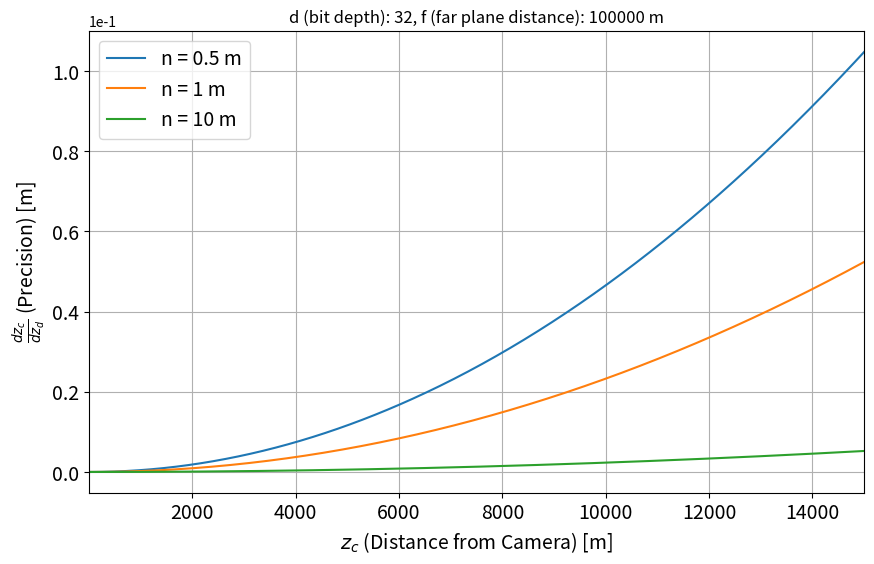

Write the Python code that produced this figure.
import numpy as np
import matplotlib.pyplot as plt

# Define the function to calculate dz/dz_d
def dz_dzd(z, n, f, d):
    S = 2**d - 1  # Bit depth
    return z**2 * ((1/n) - (1/f)) / S

# Plotting dz/dz_d vs z for a specific bit depth, far range, and different near ranges
def plot_dz_dzd_vs_z(d, f, n_values, z_range):
    z_vals = np.linspace(*z_range, 500)  # Create a range of z values
    plt.figure(figsize=(10, 6))
    
    for n in n_values:
        dz_dzd_vals = dz_dzd(z_vals, n, f, d)
        plt.plot(z_vals, dz_dzd_vals, label=f'n = {n} m')
    
    plt.title(f'd (bit depth): {d}, f (far plane distance): {f} m')
    plt.xlabel(r'$z_c$ (Distance from Camera) [m]', fontsize=14)
    plt.ylabel(r'$\frac{dz_c}{dz_d}$ (Precision) [m]', fontsize=14)
    plt.tick_params(axis='both', which='major', labelsize=14)
    plt.legend(fontsize=14)
    plt.grid(True)

    # Set y-axis to scientific notation
    plt.ticklabel_format(axis='y', style='sci', scilimits=(0,0))
    plt.xlim(z_range)

    plt.show()

# Parameters
bit_depth = 32  # 32-bit depth
far_plane = 100000 # Fixed far range
near_planes = [0.5, 1, 10] # Different near plane values
z_range = (1, 15000)  # Range of z (distance from camera)

# Plotting
plot_dz_dzd_vs_z(bit_depth, far_plane, near_planes, z_range)
